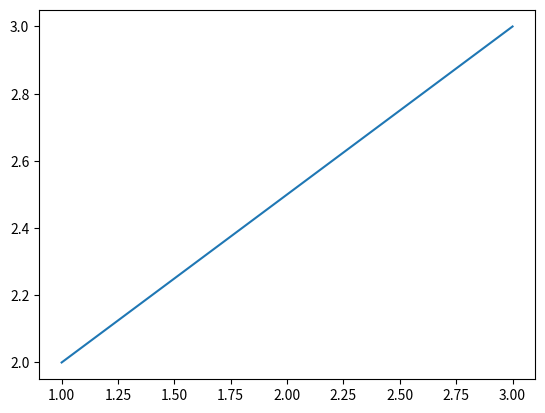

Recreate this plot in Python.
import matplotlib.pyplot as plt
def pravac(a,b,c="show"):
    k=(float(b[1])-float(a[1]))/(float(b[0])-float(a[0]))
    l=float(a[1])-k*float(a[0])
    print ("Pravac je y={}x+{}".format(k,l))
    plt.plot([a[0],b[0]],[a[1],b[1]])
    if c=="show":
        plt.show()
    else:
        plt.savefig("{}.pdf.".format(c), format="pdf")

pravac((1,2),(3,3),"pravac")
